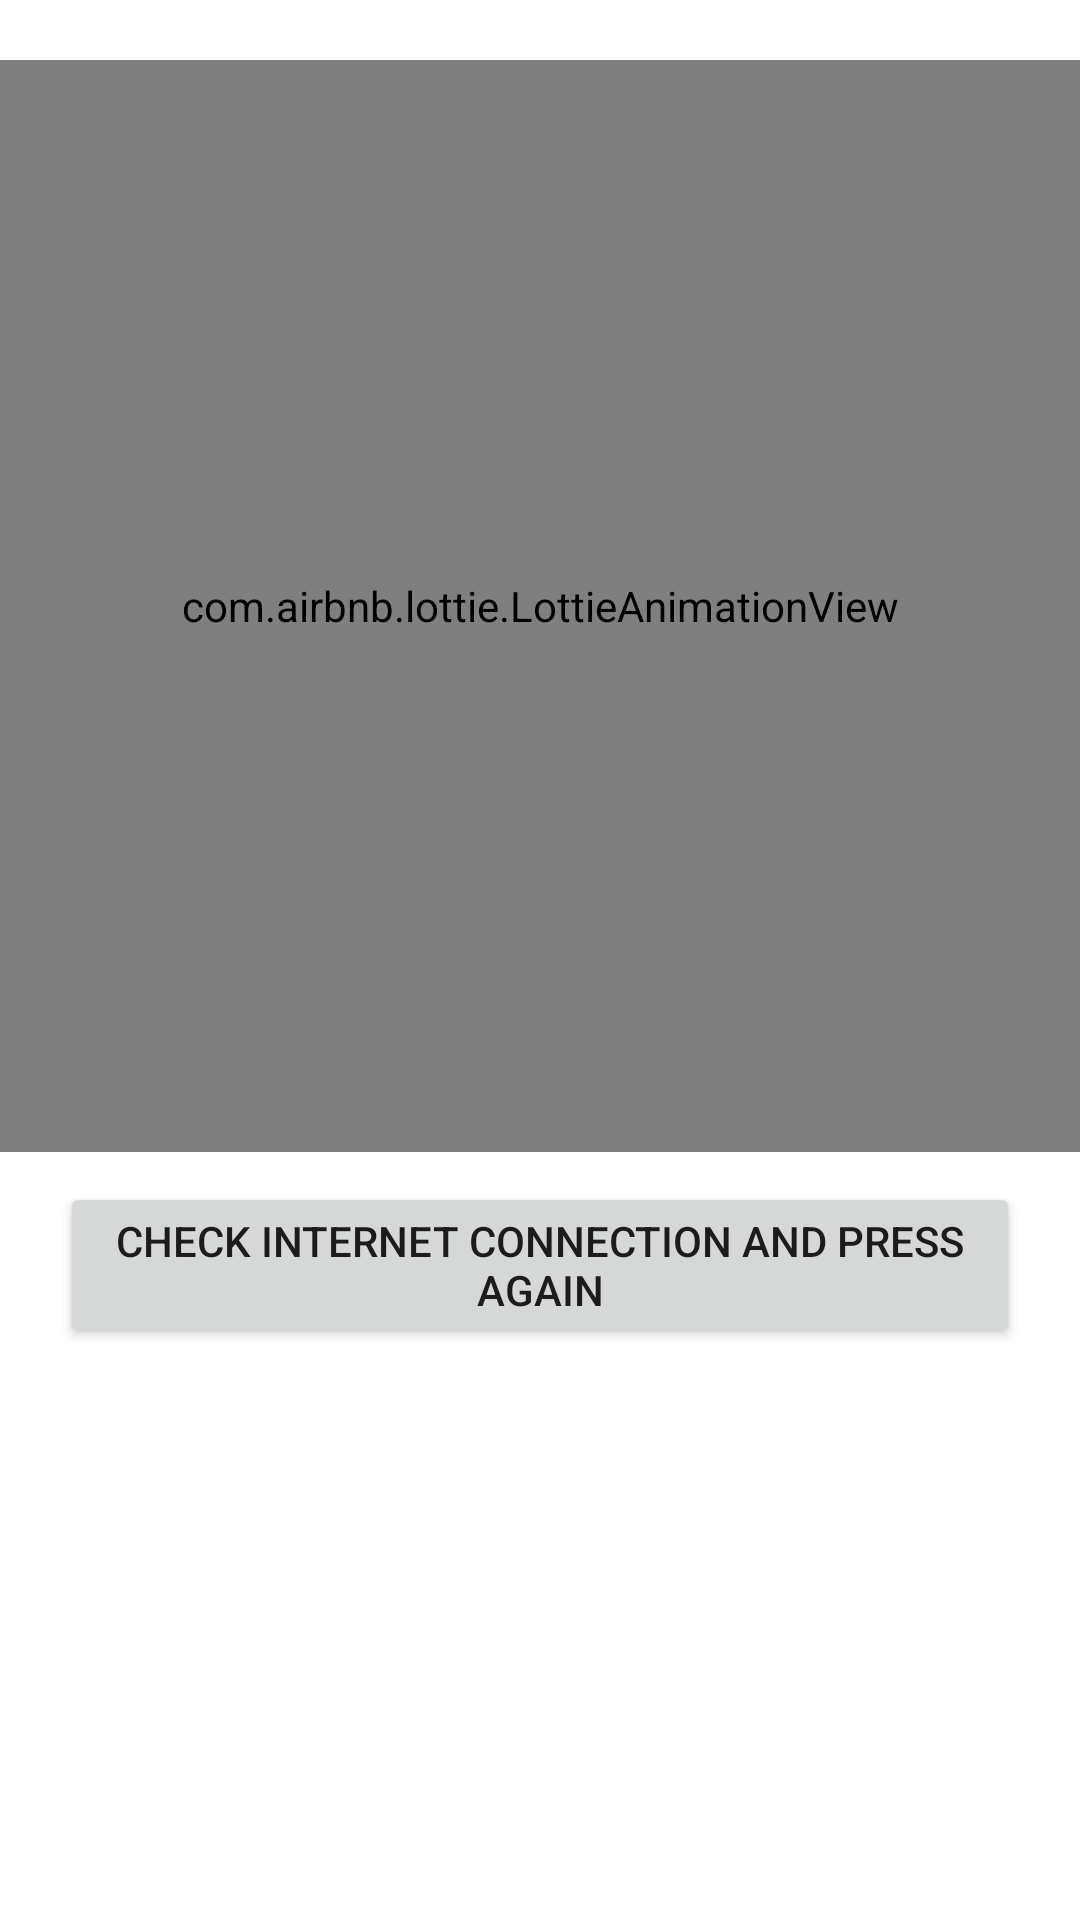

Write the Android layout XML for this screen, with the resource values it uses.
<!-- AndroidManifest.xml: application theme Theme.Photos.NoActionBar -->
<!-- res/layout/layout_no_internet.xml -->
<?xml version="1.0" encoding="utf-8"?>
<layout xmlns:android="http://schemas.android.com/apk/res/android"
    xmlns:app="http://schemas.android.com/apk/res-auto">

    <data>

        <variable
            name="retryAction"
            type="com.poc.photosapp.presentation.ui.interfaces.RetryCallBack" />
    </data>

    <androidx.constraintlayout.widget.ConstraintLayout
        android:id="@+id/cl_container"
        android:layout_width="match_parent"
        android:layout_height="match_parent">

        <androidx.constraintlayout.widget.Guideline
            android:id="@+id/guideline"
            android:layout_width="wrap_content"
            android:layout_height="wrap_content"
            android:orientation="horizontal"
            app:layout_constraintGuide_percent="0.60" />


        <com.airbnb.lottie.LottieAnimationView
            android:id="@+id/animationView"
            android:layout_width="0dp"
            android:layout_height="0dp"
            android:layout_marginTop="20dp"
            app:layout_constraintBottom_toTopOf="@+id/guideline"
            app:layout_constraintEnd_toEndOf="parent"
            app:layout_constraintStart_toStartOf="parent"
            app:layout_constraintTop_toTopOf="parent"
            app:lottie_autoPlay="true"
            app:lottie_loop="true"
            app:lottie_rawRes="@raw/no_internet" />

        <Button
            android:id="@+id/btn_retry"
            style="@style/buttons_style"
            android:layout_width="0dp"
            android:layout_height="wrap_content"
            android:layout_marginStart="20dp"
            android:layout_marginTop="10dp"
            android:layout_marginEnd="20dp"
            android:layout_marginBottom="20dp"
            android:onClick="@{() -> retryAction.invoke()}"
            android:text="@string/no_internet"
            app:layout_constraintEnd_toEndOf="parent"
            app:layout_constraintStart_toStartOf="parent"
            app:layout_constraintTop_toBottomOf="@+id/guideline" />

    </androidx.constraintlayout.widget.ConstraintLayout>
</layout>
<!-- resources referenced by this layout -->
<resources>
  <string name="no_internet">Check internet connection and Press again</string>
  <style name="Theme.Photos.NoActionBar">
          <item name="windowActionBar">false</item>
          <item name="windowNoTitle">true</item>
          
      </style>
</resources>
